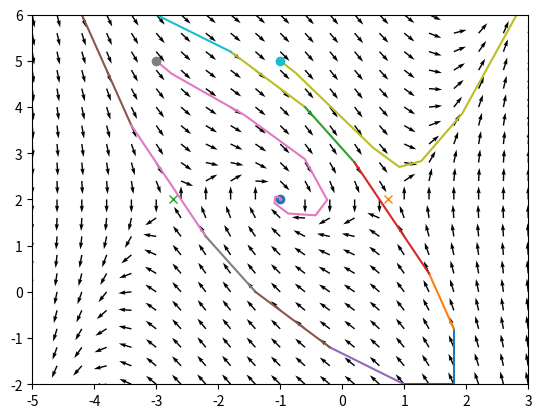

The matplotlib source for this figure:
# HW1 Problem 5

import numpy as np
import matplotlib.pyplot as plt

# Part C: Plot 2D phase portrait of the system

stable_equilibrium = [-1, 2]

x1_range = [stable_equilibrium[0] - 4, stable_equilibrium[0] + 4]
x2_range = [stable_equilibrium[1] - 4, stable_equilibrium[1] + 4]
x1 = np.linspace(x1_range[0], x1_range[1], 21)
x2 = np.linspace(x2_range[0], x2_range[1], 21)
X1, X2 = np.meshgrid(x1, x2)

x1_dot = X2 - 2
x2_dot = -X1 - X2 + (1/3)*(X1 + 1)**3 + 1

magnitude = np.sqrt(x1_dot**2 + x2_dot**2)
x1_dir = np.divide(x1_dot, magnitude, out=np.zeros_like(x1_dot), where=magnitude != 0)
x2_dir = np.divide(x2_dot, magnitude, out=np.zeros_like(x2_dot), where=magnitude != 0)

plt.quiver(X1, X2, x1_dir, x2_dir)

#plt.quiver(X1, X2, x1_dot, x2_dot)
plt.plot(-1, 2, 'o')
plt.plot(-1 + np.sqrt(3), 2, 'x')
plt.plot(-1 - np.sqrt(3), 2, 'x')

# Part D: Overlay an approximation for the boundary of the region of attration for
# the stable equilibrium point

from scipy.spatial import ConvexHull
from scipy.integrate import solve_ivp

stable_equilibrium = np.array([-1, 2])
tolerance = 1e-3

def f(t, x):
    x1 = x[0]
    x2 = x[1]

    x1_dot = x2 - 2
    x2_dot = -x1 - x2 + (1/3)*(x1 + 1)**3 + 1

    return [x1_dot, x2_dot]

points = []

for i in range(X1.shape[0]):
    for j in range(X1.shape[1]):
        x0 = [X1[i, j], X2[i, j]]

        sol = solve_ivp(f, [0, 100], x0)

        if np.linalg.norm(sol.y[:, -1] - stable_equilibrium) < tolerance:
            points.append(x0)

points = np.array(points)
hull = ConvexHull(points)

for simplex in hull.simplices:
    plt.plot(points[simplex, 0],points[simplex, 1])

# Part E: Simulate the system for two initial conditions: one inside the region of
# attraction and one outside the region of attraction

x0_inside = [-3, 5]
x0_outside = [-1, 5]
t_span = (0,20)

sol_inside = solve_ivp(f, t_span, x0_inside)
sol_outside = solve_ivp(f, t_span, x0_outside)

plt.plot(sol_inside.y[0, :], sol_inside.y[1, :])
plt.plot(x0_inside[0], x0_inside[1], 'o')

plt.plot(sol_outside.y[0, :], sol_outside.y[1, :])
plt.plot(x0_outside[0], x0_outside[1], 'o')

plt.xlim(x1_range)
plt.ylim(x2_range)

plt.show()
